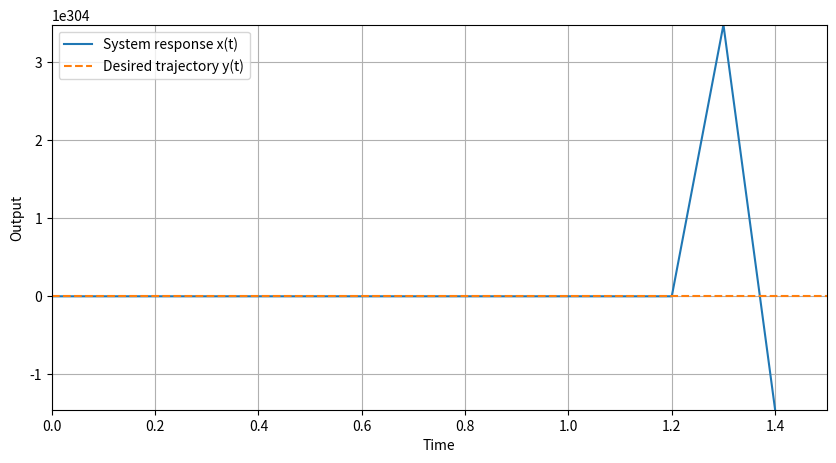

Here is the Python script that generated this plot: (Note: this script raises an exception after producing the figure.)
import numpy as np
import matplotlib.pyplot as plt

c0, c1 = 1, 0.1
d0, d1, d2 = 1, 5, 6

a, b, c = 0.6, 0.3, 0.1

n, m, r = 5, 1, 100 

k = 1.0  

def adaptive_control(e, e_prev, e_sum, dt):
    global k
    de = (e - e_prev) / dt
    e_sum += e * dt
    k += n * e * dt  
    u0 = k * (m * e + r * de)
    return u0, e_sum

x_1, x0, x1, u_1, u0 = 0,0,0, 0,0
e_prev = 0
e_sum = 0
time, y_out, y_desired = [], [], []

plt.ion()
fig, ax = plt.subplots(figsize=(10, 5))
line, = ax.plot([], [], label="System response x(t)")
line1, = ax.plot([], [], label="Desired trajectory y(t)", linestyle='dashed')
ax.set_xlabel("Time")
ax.set_ylabel("Output")
ax.legend()
ax.grid()

t, dt = 0, 0.1

while True:
    y_d = 5 - np.exp(-t)
    e = y_d - x0

    u_1=u0
    u0, e_sum = adaptive_control(e, e_prev, e_sum, dt)

    x_1=x0
    x0=x1

    x1=dt/d0*(c0*(u0-u_1)+c1*u0*dt- d1*(x0-x_1) - d2*x0*dt) + 2*x0-x_1
    
    time.append(t)
    y_out.append(x0)
    y_desired.append(y_d)
    e_prev = e
    
    # Оновлення графіка
    if len(time) > 100:
        time, y_out, y_desired = time[-100:], y_out[-100:], y_desired[-100:]
    
    line.set_data(time, y_out)
    line1.set_data(time, y_desired)
    ax.set_xlim(time[0], time[-1])
    ax.set_ylim(min(y_out + y_desired) - 0.5, max(y_out + y_desired) + 0.5)
    
    plt.draw()
    plt.pause(0.01)
    t += dt
